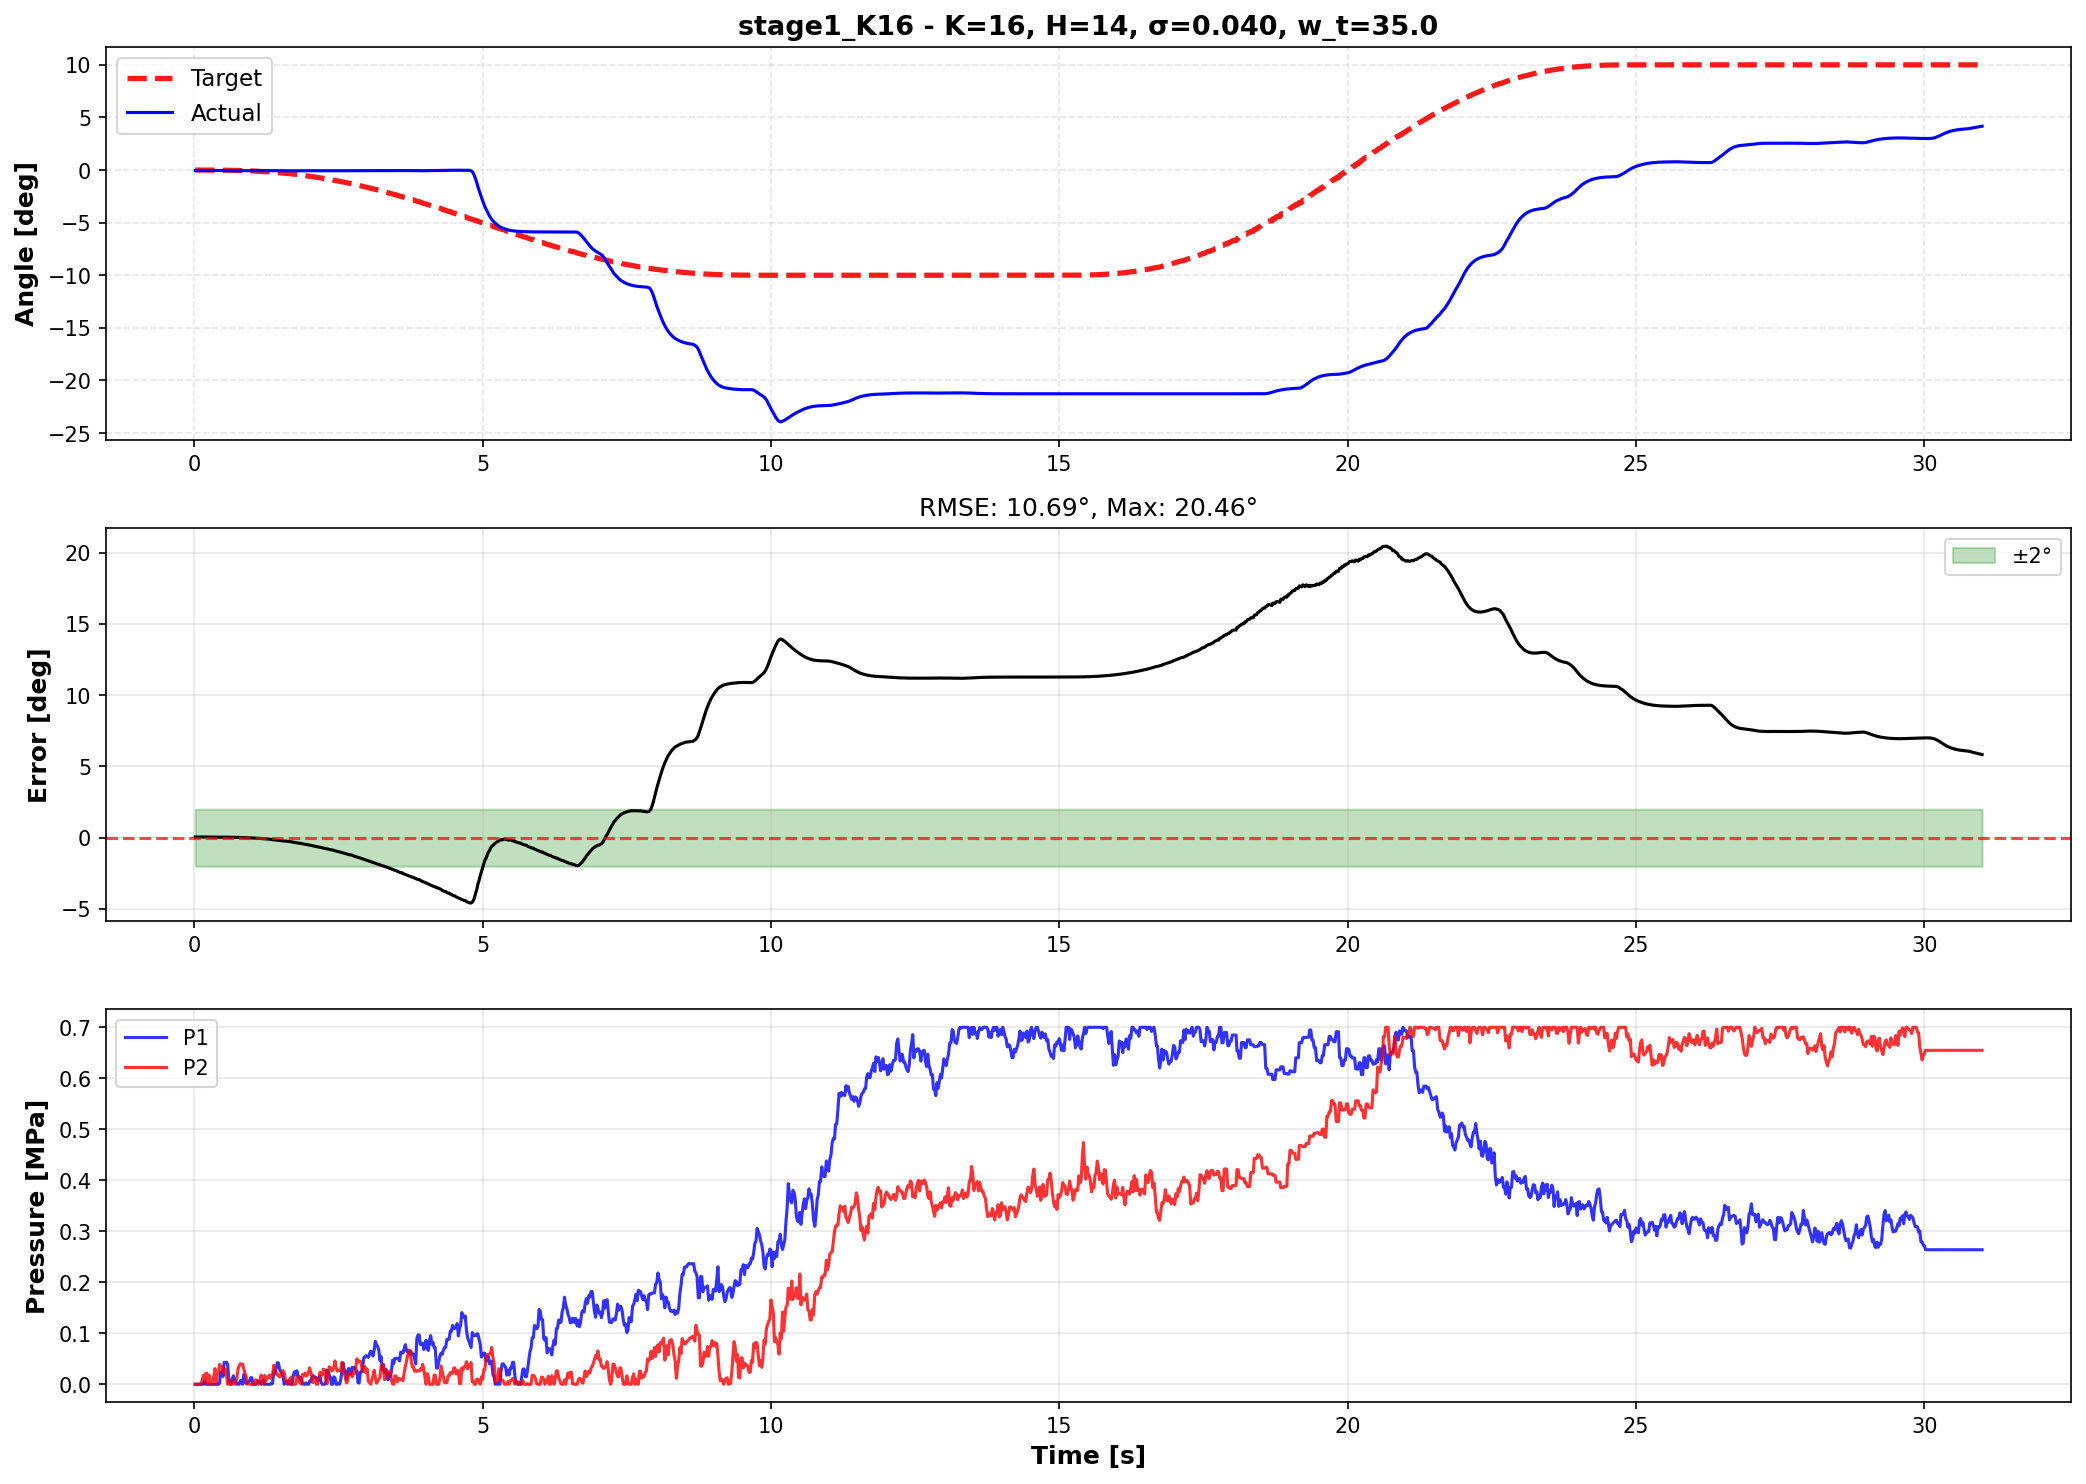

The file beside this chart, header and first rows:
time, theta, target, p1_cmd, p2_cmd, error
0.01888, -0.04585, -1.0015005979939895e-07, 0.0, 0.0, 0.04585
0.03871, -0.04533, -1.0015005979939895e-07, 0.0, 0.0, 0.04533
0.05875, -0.04609, -1.0015005979939895e-07, 0.0, 0.0, 0.04609
0.07866, -0.04772, -1.0015005979939895e-07, 0.0, 0.0, 0.04772
0.09866, -0.04991, -1.0015005979939895e-07, 0.0, 0.0, 0.04991
0.1186, -0.05012, -0.0001702, 0.0, 0.0, 0.04995
0.141, -0.05029, -0.0003309, 0.0, 0.008951, 0.04996
0.1608, -0.05141, -0.0004803, 0.0, 0.01723, 0.05093
0.1808, -0.05083, -0.0006685, 0.006092, 0.005105, 0.05016
0.2011, -0.04909, -0.0008998, 0.0, 0.02139, 0.04819
0.222, -0.0489, -0.0008998, 0.0, 0.02139, 0.048
0.2386, -0.04748, -0.001179, 0.0, 0.0, 0.0463
0.2603, -0.04756, -0.001895, 0.0, 0.01756, 0.04566
0.2811, -0.04636, -0.002341, 0.0, 0.007232, 0.04402
0.3009, -0.04431, -0.002851, 0.0, 0.0, 0.04146
0.32, -0.04171, -0.003131, 0.0, 0.006407, 0.03858
0.3402, -0.04113, -0.003744, 0.0, 0.01498, 0.03738
0.3603, -0.04062, -0.004802, 0.0, 0.03059, 0.03582
0.3805, -0.04151, -0.005607, 0.0, 0.0, 0.03591
0.4002, -0.04104, -0.00604, 0.0, 0.01856, 0.035
0.4203, -0.04194, -0.007469, 0.0, 0.02191, 0.03448
0.4403, -0.04378, -0.008533, 0.002182, 0.03875, 0.03525
0.4605, -0.04622, -0.009692, 0.02323, 0.03415, 0.03653
0.4806, -0.04902, -0.01095, 0.02605, 0.0348, 0.03807
0.5008, -0.04967, -0.01231, 0.01538, 0.023, 0.03736
0.5203, -0.05112, -0.01377, 0.04273, 0.02951, 0.03735
0.5405, -0.05311, -0.01377, 0.04273, 0.02951, 0.03934
0.5605, -0.05308, -0.01702, 0.0431, 0.01839, 0.03606
0.5806, -0.05306, -0.01882, 0.03882, 0.0, 0.03424
0.6003, -0.05397, -0.02073, 0.008214, 0.01156, 0.03323
0.6206, -0.05549, -0.02277, 0.0, 0.00104, 0.03272
0.6403, -0.0574, -0.02493, 0.0, 0.000883, 0.03247
0.6603, -0.05953, -0.02605, 0.01043, 0.0, 0.03348
0.6806, -0.06176, -0.02963, 0.01651, 0.004082, 0.03213
0.7003, -0.06399, -0.03218, 0.007113, 0.0, 0.03181
0.7203, -0.06386, -0.03487, 0.00292, 0.001857, 0.02899
0.7406, -0.06208, -0.03769, 0.0, 0.01265, 0.02439
0.7608, -0.06153, -0.04066, 0.001491, 0.03035, 0.02087
0.7806, -0.06184, -0.04377, 0.0, 0.03578, 0.01807
0.8004, -0.06211, -0.04703, 0.006655, 0.04019, 0.01508
0.8204, -0.06298, -0.05044, 0.007758, 0.0388, 0.01254
0.8404, -0.06192, -0.054, 0.0, 0.03937, 0.007916
0.8602, -0.06187, -0.05772, 0.01897, 0.03082, 0.004148
0.8803, -0.06252, -0.0616, 0.007177, 0.02156, 0.0009237
0.9002, -0.06364, -0.06563, 0.001894, 0.01625, -0.001992
0.9202, -0.06506, -0.06983, 0.002024, 0.0, -0.004773
0.9403, -0.06664, -0.0742, 0.004301, 0.001951, -0.007551
0.9603, -0.06831, -0.07873, 0.006761, 0.0, -0.01042
0.9805, -0.06998, -0.08343, 0.01281, 0.0, -0.01345
0.9987, -0.07161, -0.08343, 0.01281, 0.0, -0.01182
1.021, -0.07303, -0.09335, 0.0, 0.0, -0.02032
1.039, -0.0744, -0.09335, 0.0, 0.0, -0.01895
1.061, -0.07571, -0.104, 0.0, 0.008602, -0.02826
1.081, -0.07463, -0.1096, 0.0, 0.008058, -0.03493
1.101, -0.07423, -0.1153, 0.006889, 0.001427, -0.0411
1.121, -0.0743, -0.1213, 0.00397, 0.0, -0.04697
1.141, -0.07472, -0.1274, 0.004977, 0.005328, -0.0527
1.161, -0.07304, -0.1337, 0.0, 0.01798, -0.06071
1.181, -0.07226, -0.1403, 0.002741, 0.005351, -0.068
1.201, -0.07213, -0.147, 0.008489, 0.0, -0.07484
... 1,490 more rows
